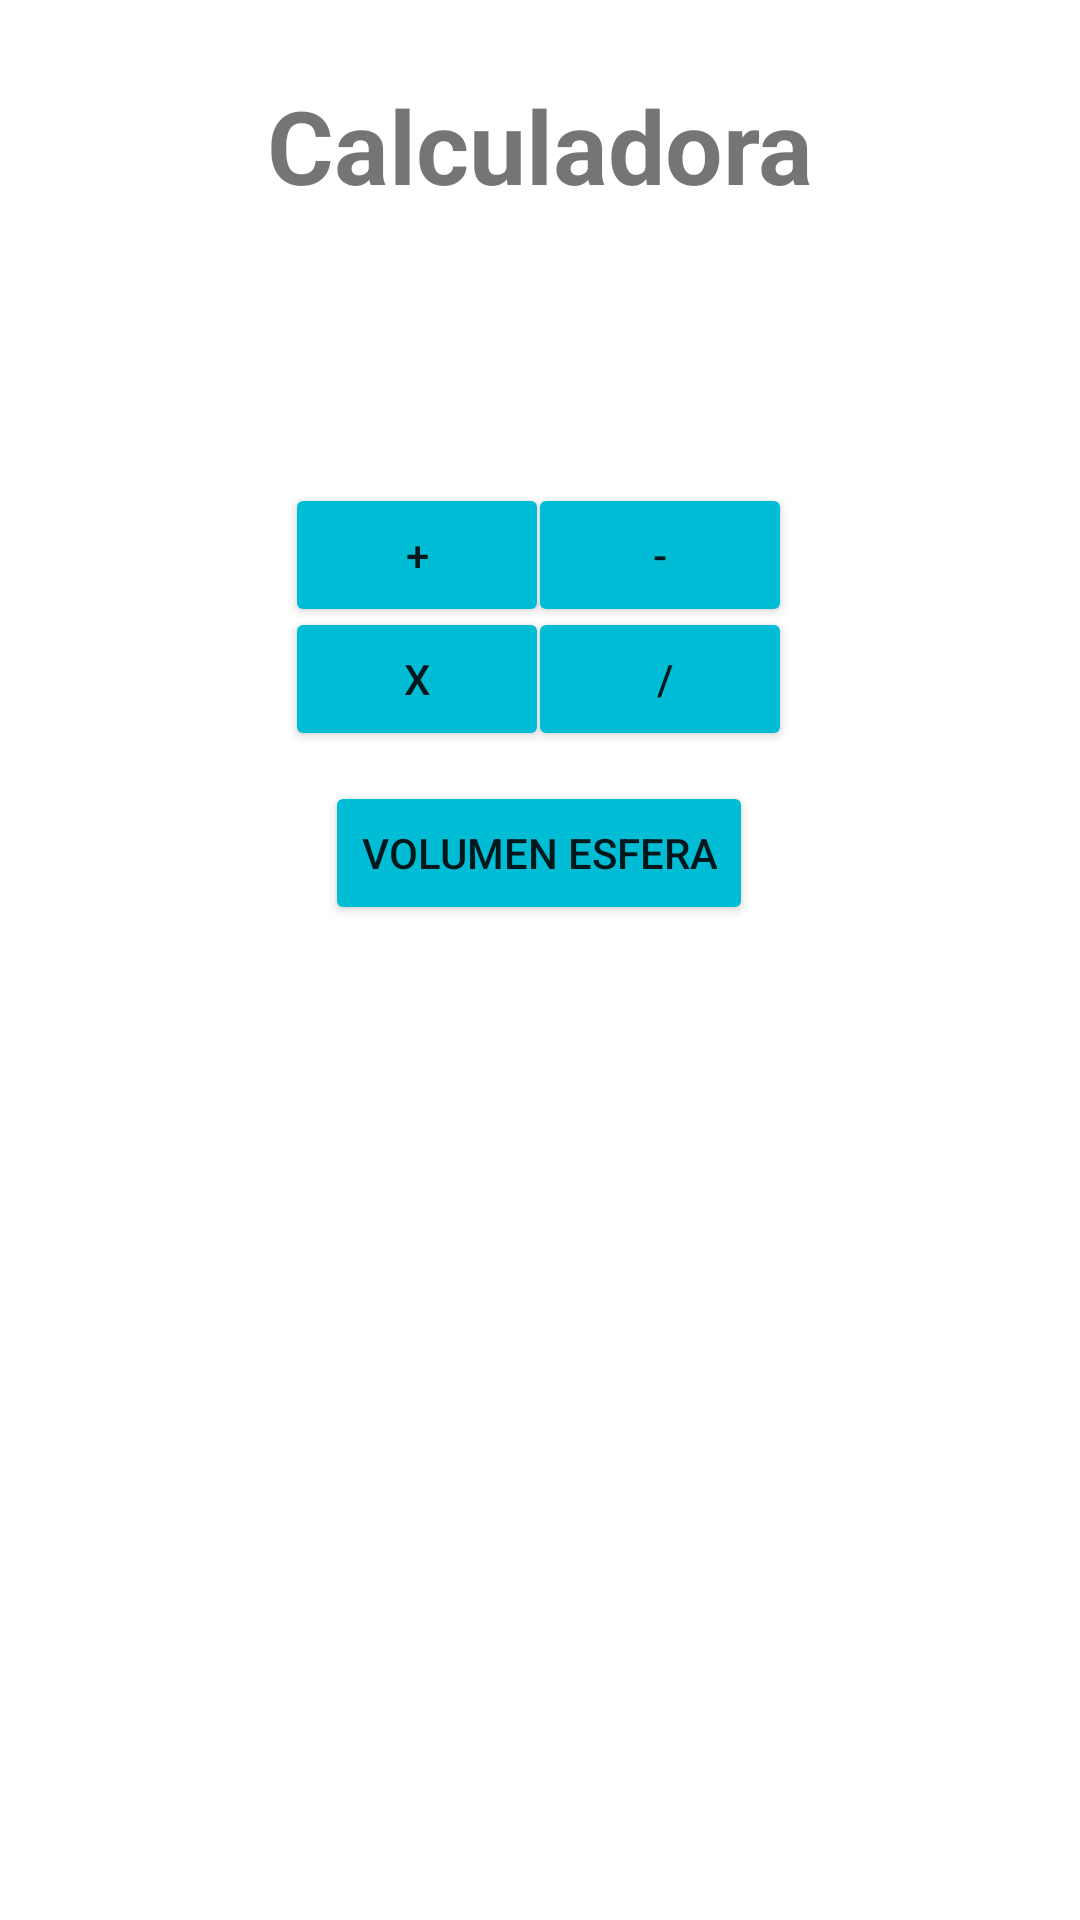

Layout XML and referenced resources for this Android screen:
<!-- AndroidManifest.xml: application theme Theme.Calculadora_Individual -->
<!-- res/layout/activity_main.xml -->
<?xml version="1.0" encoding="utf-8"?>
<androidx.constraintlayout.widget.ConstraintLayout xmlns:android="http://schemas.android.com/apk/res/android"
    xmlns:app="http://schemas.android.com/apk/res-auto"
    xmlns:tools="http://schemas.android.com/tools"
    android:layout_width="match_parent"
    android:layout_height="match_parent"
    android:backgroundTint="#8BC34A"
    tools:context=".MainActivity">

    <Button
        android:id="@+id/buttonDividir"
        android:layout_width="wrap_content"
        android:layout_height="wrap_content"
        android:backgroundTint="#00BCD4"
        android:text=" /"
        app:layout_constraintBottom_toBottomOf="parent"
        app:layout_constraintEnd_toEndOf="parent"
        app:layout_constraintHorizontal_bias="0.647"
        app:layout_constraintStart_toStartOf="parent"
        app:layout_constraintTop_toTopOf="parent"
        app:layout_constraintVertical_bias="0.342" />

    <Button
        android:id="@+id/buttonMultiplicacion"
        android:layout_width="wrap_content"
        android:layout_height="wrap_content"
        android:backgroundTint="#00BCD4"
        android:text="x"
        app:layout_constraintBottom_toBottomOf="parent"
        app:layout_constraintEnd_toEndOf="parent"
        app:layout_constraintHorizontal_bias="0.349"
        app:layout_constraintStart_toStartOf="parent"
        app:layout_constraintTop_toTopOf="parent"
        app:layout_constraintVertical_bias="0.342" />

    <Button
        android:id="@+id/buttonResta"
        android:layout_width="wrap_content"
        android:layout_height="wrap_content"
        android:backgroundTint="#00BCD4"
        android:text="-"
        app:layout_constraintBottom_toBottomOf="parent"
        app:layout_constraintEnd_toEndOf="parent"
        app:layout_constraintHorizontal_bias="0.647"
        app:layout_constraintStart_toStartOf="parent"
        app:layout_constraintTop_toTopOf="parent"
        app:layout_constraintVertical_bias="0.272" />

    <Button
        android:id="@+id/buttonSuma"
        android:layout_width="wrap_content"
        android:layout_height="wrap_content"
        android:backgroundTint="#00BCD4"
        android:text="+"
        app:layout_constraintBottom_toBottomOf="parent"
        app:layout_constraintEnd_toEndOf="parent"
        app:layout_constraintHorizontal_bias="0.349"
        app:layout_constraintStart_toStartOf="parent"
        app:layout_constraintTop_toTopOf="parent"
        app:layout_constraintVertical_bias="0.272" />

    <TextView
        android:layout_width="wrap_content"
        android:layout_height="wrap_content"
        android:fontFamily="sans-serif"
        android:text="Calculadora"
        android:textSize="34sp"
        android:textStyle="bold"
        app:layout_constraintBottom_toBottomOf="parent"
        app:layout_constraintLeft_toLeftOf="parent"
        app:layout_constraintRight_toRightOf="parent"
        app:layout_constraintTop_toTopOf="parent"
        app:layout_constraintVertical_bias="0.043" />

    <Button
        android:id="@+id/buttonVolumen"
        android:layout_width="wrap_content"
        android:layout_height="wrap_content"
        android:backgroundTint="#00BCD4"
        android:text="Volumen Esfera"
        app:layout_constraintBottom_toBottomOf="parent"
        app:layout_constraintEnd_toEndOf="parent"
        app:layout_constraintHorizontal_bias="0.498"
        app:layout_constraintStart_toStartOf="parent"
        app:layout_constraintTop_toTopOf="parent"
        app:layout_constraintVertical_bias="0.44" />

</androidx.constraintlayout.widget.ConstraintLayout>
<!-- resources referenced by this layout -->
<resources>
  <style name="Theme.Calculadora_Individual" parent="Theme.MaterialComponents.DayNight.DarkActionBar">
          
          <item name="colorPrimary">@color/purple_500</item>
          <item name="colorPrimaryVariant">@color/purple_700</item>
          <item name="colorOnPrimary">@color/white</item>
          
          <item name="colorSecondary">@color/teal_200</item>
          <item name="colorSecondaryVariant">@color/teal_700</item>
          <item name="colorOnSecondary">@color/black</item>
          
          <item name="android:statusBarColor" tools:targetApi="l">?attr/colorPrimaryVariant</item>
          
      </style>
  <!-- not gathered from this repository: default colours our renderer supplied (Android Studio template values) -->
  <color name="purple_500">#FF6200EE</color>
  <color name="purple_700">#FF3700B3</color>
  <color name="teal_200">#FF03DAC5</color>
  <color name="teal_700">#FF018786</color>
  <color name="black">#FF000000</color>
  <color name="white">#FFFFFFFF</color>
</resources>
